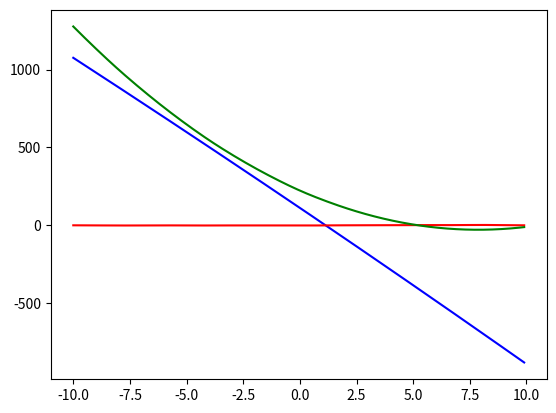

This chart was generated by the following Python code:
import numpy as np
import matplotlib.pyplot as plt

def phi_k(xx, ck):
    return (xx-ck)**2.0

def rbf_1d(xx, cc, hh):
    return np.exp(-(xx-cc)**2 / hh**2)

kk = 10
c = np.arange(-10, 10, 2)
ww = np.random.randn(kk)
x_grid = np.arange(-10, 10, 0.1)

phi_mat_q = np.empty((kk, len(x_grid)))
phi_mat_rbf = np.empty((kk, len(x_grid)))

phi_mat = np.empty((kk, len(x_grid)))

for i in range(kk):
    phi_mat_q[i] = phi_k(x_grid, c[i])
    phi_mat_rbf[i] = rbf_1d(x_grid, c[i], 1)

    if np.random.random()<0.5:
        phi_mat[i] = phi_k(x_grid, c[i])
    else:
        phi_mat[i] = rbf_1d(x_grid, c[i], 1)

plt.clf()
plt.plot(x_grid, np.dot(ww,phi_mat_q),'b')
plt.plot(x_grid, np.dot(ww,phi_mat_rbf),'r')
plt.plot(x_grid, np.dot(ww,phi_mat),'g')
plt.show()